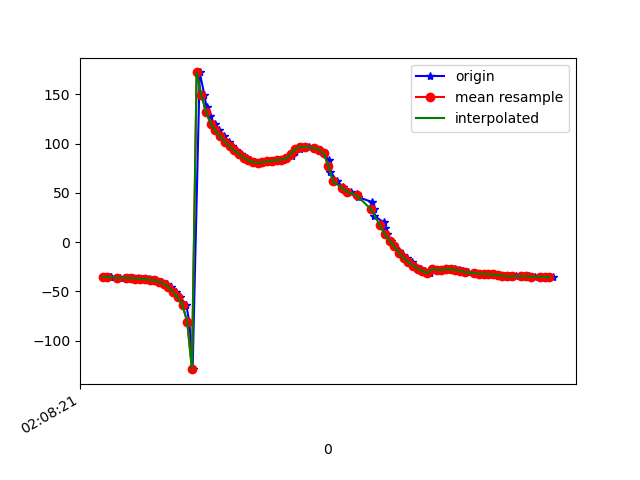

Data behind this chart, as committed beside it:
1617761301903, 456938514008360, -35.036835, 22.410517, 24.359163
1617761301907, 456938533239130, -35.42, 22.93, 24.06
1617761301933, 456938552469900, -35.51, 22.62, 23.29
1617761301936, 456938571700670, -35.65, 23.05, 23.52
1617761301975, 456938590931440, -35.89, 22.95, 22.63
1617761302008, 456938610162210, -35.97, 22.96, 22.3
1617761302011, 456938629392980, -36.5, 23.78, 21.98
1617761302029, 456938648623750, -36.63, 23.63, 21.49
1617761302052, 456938667854520, -36.78, 24.06, 21.61
1617761302055, 456938687085290, -37.11, 24.18, 20.68
1617761302074, 456938706316060, -37.18, 24.06, 20.2
1617761302099, 456938725546830, -37.52, 24.8, 20.29
1617761302116, 456938744777600, -38.06, 25.51, 19.49
1617761302129, 456938764008370, -38.75, 26.89, 19.72
1617761302151, 456938783239140, -40.22, 30.17, 20.53
1617761302174, 456938802469910, -42.27, 34.35, 20.81
1617761302193, 456938821700680, -45.37, 40.46, 21.94
1617761302214, 456938840931450, -50.6, 49.1, 24.74
1617761302231, 456938860162220, -56, 58.04, 26.74
1617761302256, 456938879392990, -64.17, 67.62, 32.52
1617761302269, 456938898623760, -80.71, 77.04, 46.82
1617761302283, 456938917854530, -128.8, 83.08, 92.83
1617761302313, 456938937085300, 172.2, 80.93, 149.9
1617761302333, 456938956316070, 149.4, 76.8, 171.4
1617761302342, 456938975546840, 137, 73.97, -177.2
1617761302356, 456938994777610, 127.8, 72.31, -168.9
1617761302378, 456939014008380, 120.1, 71.17, -162.2
1617761302396, 456939033239150, 113.4, 69.93, -156.8
1617761302415, 456939052469920, 107.5, 68.21, -152.2
1617761302436, 456939071700690, 102, 66.51, -148.2
1617761302450, 456939090931460, 97.25, 65.15, -144.9
1617761302468, 456939110162230, 93.02, 63.99, -142.3
1617761302490, 456939129393000, 89.14, 62.96, -140.3
1617761302513, 456939148623770, 85.66, 62.1, -138.9
1617761302526, 456939167854540, 82.88, 61.43, -138
1617761302548, 456939187085310, 81.13, 60.73, -137.8
1617761302567, 456939206316080, 80.57, 59.79, -138.3
1617761302585, 456939225546850, 81.02, 58.59, -139.2
1617761302604, 456939244777620, 81.92, 57.59, -140
1617761302623, 456939264008390, 82.73, 57.19, -139.8
1617761302644, 456939283239160, 83.22, 57.47, -138.6
1617761302666, 456939302469930, 83.65, 58.18, -136.7
1617761302682, 456939321700700, 84.91, 58.72, -135
1617761302705, 456939340931470, 87.59, 58.74, -134
1617761302718, 456939360162240, 91.36, 58.38, -133.5
1617761302738, 456939379393010, 94.81, 58.56, -132.1
1617761302757, 456939398623780, 96.6, 59.9, -128.7
1617761302778, 456939417854550, 96.58, 61.8, -123.1
1617761302800, 456939437085320, 95.43, 63.8, -116.4
1617761302824, 456939456316090, 93.48, 65.64, -109.1
1617761302840, 456939475546860, 90.41, 67.07, -101.2
1617761302864, 456939494777630, 82.93, 68.79, -89.43
1617761302868, 456939514008400, 71.63, 69.62, -74.82
1617761302898, 456939533239170, 61.7, 69.28, -62.54
1617761302923, 456939552469940, 55.94, 68.81, -55.13
1617761302926, 456939571700710, 53.15, 68.97, -51.32
1617761302957, 456939591057248, 51.26, 69.66, -48.97
1617761302981, 456939610288018, 49.14, 70.52, -46.94
1617761302984, 456939629518788, 45.94, 71.25, -44.25
1617761303046, 456939648749558, 40.74, 71.58, -39.76
1617761303053, 456939667980328, 33.89, 71.37, -33.65
... 40 more rows
